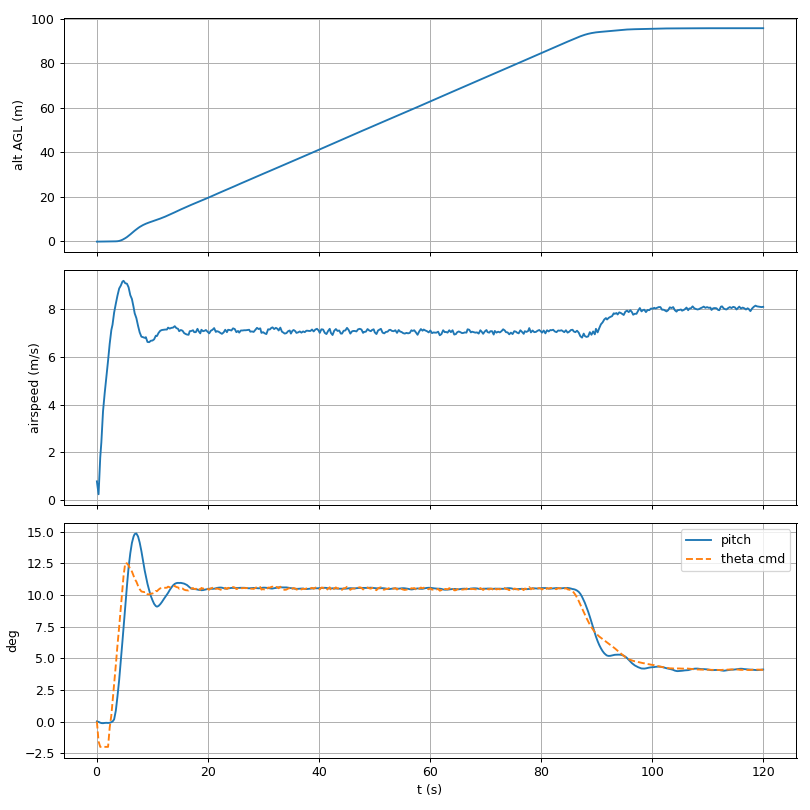

Data behind this chart, as committed beside it:
time_s, phase, alt_agl_m, airspeed, roll_deg, pitch_deg, climb_mps, throttle_pct, theta_cmd_deg, lat, lon
0.06, GROUND, -0.21, 0.79, 0.02, 0.01, 0.05, 0, -0.00, 28.56, 77.12
0.36, GROUND, -0.19, 0.25, 0.02, -0.03, -0.02, 90, -1.57, 28.56, 77.12
0.66, GROUND, -0.17, 1.79, 0.02, -0.09, -0.00, 90, -2.00, 28.56, 77.12
0.86, GROUND, -0.17, 2.42, 0.02, -0.12, -0.01, 90, -2.00, 28.56, 77.12
1.16, GROUND, -0.16, 3.72, 0.02, -0.13, -0.01, 90, -2.00, 28.56, 77.12
1.46, GROUND, -0.16, 4.48, 0.02, -0.11, -0.01, 90, -2.00, 28.56, 77.12
1.76, GROUND, -0.15, 5.14, 0.02, -0.10, -0.01, 90, -2.00, 28.56, 77.12
2.07, GROUND, -0.14, 5.85, 0.02, -0.11, -0.00, 90, -2.00, 28.56, 77.12
2.36, CLIMB, -0.12, 6.55, 0.03, -0.10, -0.00, 90, -0.48, 28.56, 77.12
2.66, CLIMB, -0.12, 7.13, 0.03, -0.05, 0.00, 90, 0.50, 28.56, 77.12
2.87, CLIMB, -0.11, 7.35, 0.03, -0.00, 0.01, 90, 1.52, 28.56, 77.12
3.16, CLIMB, -0.10, 7.86, 0.03, 0.17, 0.01, 90, 3.00, 28.56, 77.12
3.47, CLIMB, -0.08, 8.24, 0.00, 0.87, 0.11, 90, 4.49, 28.56, 77.12
3.76, CLIMB, -0.03, 8.57, -0.05, 1.98, 0.32, 90, 6.01, 28.56, 77.12
4.07, CLIMB, 0.10, 8.87, -0.08, 3.30, 0.57, 90, 7.49, 28.56, 77.12
4.36, CLIMB, 0.33, 8.99, -0.09, 4.76, 0.86, 90, 9.01, 28.56, 77.12
4.66, CLIMB, 0.63, 9.16, -0.08, 6.35, 1.14, 90, 10.50, 28.56, 77.12
4.86, CLIMB, 0.89, 9.19, -0.07, 7.45, 1.32, 90, 11.52, 28.56, 77.12
5.16, CLIMB, 1.33, 9.09, -0.07, 9.10, 1.57, 90, 12.51, 28.56, 77.12
5.47, CLIMB, 1.84, 9.07, -0.08, 10.72, 1.78, 90, 12.49, 28.56, 77.12
5.76, CLIMB, 2.41, 8.92, -0.09, 12.16, 1.95, 90, 12.34, 28.56, 77.12
6.07, CLIMB, 3.03, 8.59, -0.09, 13.29, 2.06, 90, 12.01, 28.56, 77.12
6.36, CLIMB, 3.66, 8.43, -0.09, 14.10, 2.10, 90, 11.85, 28.56, 77.12
6.66, CLIMB, 4.30, 8.09, -0.09, 14.61, 2.07, 90, 11.51, 28.56, 77.12
6.86, CLIMB, 4.71, 7.83, -0.09, 14.80, 2.03, 90, 11.25, 28.56, 77.12
7.16, CLIMB, 5.31, 7.63, -0.09, 14.85, 1.93, 90, 11.05, 28.56, 77.12
7.47, CLIMB, 5.87, 7.30, -0.10, 14.61, 1.79, 90, 10.71, 28.56, 77.12
7.76, CLIMB, 6.38, 7.03, -0.10, 14.13, 1.64, 90, 10.45, 28.56, 77.12
8.07, CLIMB, 6.83, 6.85, -0.11, 13.45, 1.48, 90, 10.27, 28.56, 77.12
8.36, CLIMB, 7.24, 6.83, -0.11, 12.68, 1.32, 90, 10.24, 28.56, 77.12
8.66, CLIMB, 7.61, 6.80, -0.10, 11.93, 1.18, 90, 10.22, 28.56, 77.12
8.87, CLIMB, 7.83, 6.83, -0.10, 11.48, 1.10, 90, 10.24, 28.56, 77.12
9.16, CLIMB, 8.13, 6.63, -0.09, 10.88, 1.00, 90, 10.05, 28.56, 77.12
9.47, CLIMB, 8.41, 6.62, -0.09, 10.36, 0.92, 90, 10.04, 28.56, 77.12
9.76, CLIMB, 8.68, 6.68, -0.09, 9.92, 0.87, 90, 10.10, 28.56, 77.12
10.07, CLIMB, 8.93, 6.69, -0.09, 9.57, 0.85, 90, 10.11, 28.56, 77.12
10.36, CLIMB, 9.18, 6.74, -0.10, 9.29, 0.84, 90, 10.16, 28.56, 77.12
10.66, CLIMB, 9.44, 6.89, -0.10, 9.12, 0.84, 90, 10.31, 28.56, 77.12
10.87, CLIMB, 9.61, 6.88, -0.09, 9.07, 0.86, 90, 10.29, 28.56, 77.12
11.16, CLIMB, 9.88, 7.01, -0.08, 9.13, 0.88, 90, 10.42, 28.56, 77.12
11.47, CLIMB, 10.16, 7.10, -0.07, 9.27, 0.92, 90, 10.52, 28.56, 77.12
11.76, CLIMB, 10.44, 7.13, -0.08, 9.44, 0.96, 90, 10.55, 28.56, 77.12
12.07, CLIMB, 10.74, 7.14, -0.08, 9.65, 1.01, 90, 10.56, 28.56, 77.12
12.36, CLIMB, 11.04, 7.15, -0.08, 9.83, 1.05, 90, 10.56, 28.56, 77.12
12.66, CLIMB, 11.37, 7.15, -0.08, 10.02, 1.08, 90, 10.57, 28.56, 77.12
12.87, CLIMB, 11.58, 7.23, -0.07, 10.16, 1.10, 90, 10.65, 28.56, 77.12
13.16, CLIMB, 11.92, 7.19, -0.07, 10.38, 1.13, 90, 10.60, 28.56, 77.12
13.47, CLIMB, 12.27, 7.22, -0.07, 10.58, 1.15, 90, 10.63, 28.56, 77.12
13.76, CLIMB, 12.62, 7.23, -0.07, 10.75, 1.16, 90, 10.65, 28.56, 77.12
14.07, CLIMB, 12.97, 7.29, -0.08, 10.87, 1.17, 90, 10.71, 28.56, 77.12
14.36, CLIMB, 13.32, 7.21, -0.08, 10.93, 1.17, 90, 10.62, 28.56, 77.12
14.66, CLIMB, 13.67, 7.18, -0.07, 10.95, 1.16, 90, 10.59, 28.56, 77.12
14.87, CLIMB, 13.90, 7.08, -0.07, 10.94, 1.16, 90, 10.49, 28.56, 77.12
15.16, CLIMB, 14.25, 7.13, -0.06, 10.95, 1.14, 90, 10.55, 28.56, 77.12
15.47, CLIMB, 14.60, 7.10, -0.06, 10.92, 1.13, 90, 10.51, 28.56, 77.12
15.76, CLIMB, 14.94, 7.00, -0.07, 10.89, 1.11, 90, 10.41, 28.56, 77.12
16.06, CLIMB, 15.27, 6.96, -0.07, 10.83, 1.10, 90, 10.37, 28.56, 77.12
16.27, CLIMB, 15.49, 6.94, -0.07, 10.78, 1.09, 90, 10.36, 28.56, 77.12
16.56, CLIMB, 15.81, 6.93, -0.07, 10.67, 1.07, 90, 10.35, 28.56, 77.12
16.77, CLIMB, 16.03, 7.08, -0.06, 10.59, 1.06, 90, 10.50, 28.56, 77.12
... 367 more rows
